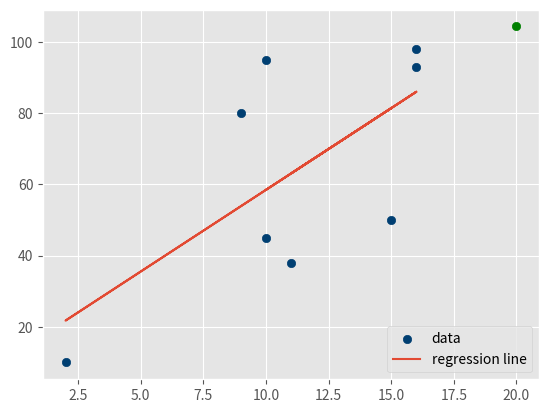

The matplotlib source for this figure:
import matplotlib.pyplot as plt
import numpy as np
from matplotlib import style

style.use('ggplot')

xs = np.array([10, 9, 2, 15, 10, 16, 11, 16], dtype=np.float64)
ys = np.array([95, 80, 10, 50, 45, 98, 38, 93], dtype=np.float64)

def best_fit_slope_and_intercept(xs, ys):
    x_mean = np.sum(xs) / np.size(xs)
    y_mean = np.sum(ys) / np.size(ys)

    xy_mean = (np.sum(xs * ys) / np.size(xs))

    x_mean_sq = x_mean * x_mean
    x_sq_mean = (np.sum(xs * xs) / np.size(xs))

    m = (((x_mean * y_mean) - xy_mean) /
         (x_mean_sq - x_sq_mean))

    b = (y_mean - (m * x_mean))

    return m, b

m, b = best_fit_slope_and_intercept(xs, ys)

#print(m, b)

regression_line = [(m * x) + b for x in xs]

predict_x = 20
predict_y = (m * predict_x) + b

plt.scatter(xs, ys, color='#003F72', label='data')
plt.scatter(predict_x, predict_y, color='g')
plt.plot(xs, regression_line, label='regression line')
plt.legend(loc=4)
plt.show()

print("Equation of best fit line:\n")
print("y =", format(m, '.3f'), "x +", format(b, '.3f'))